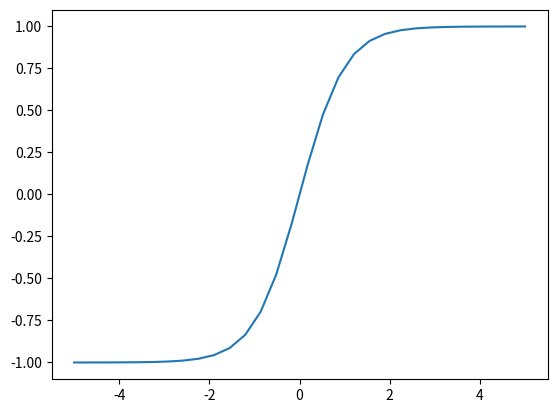
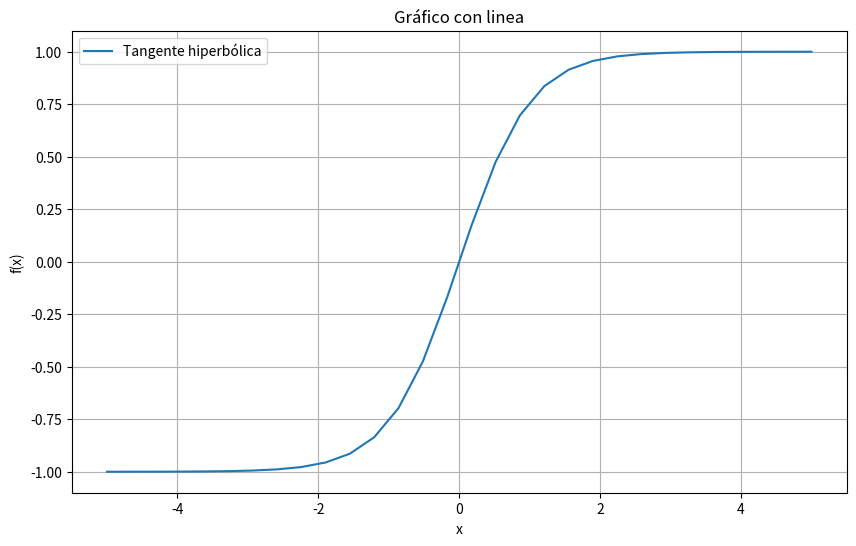
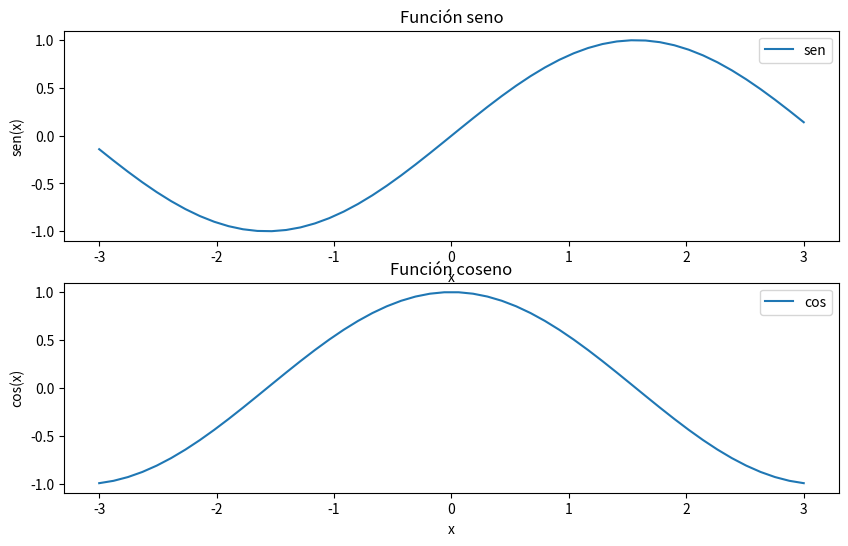
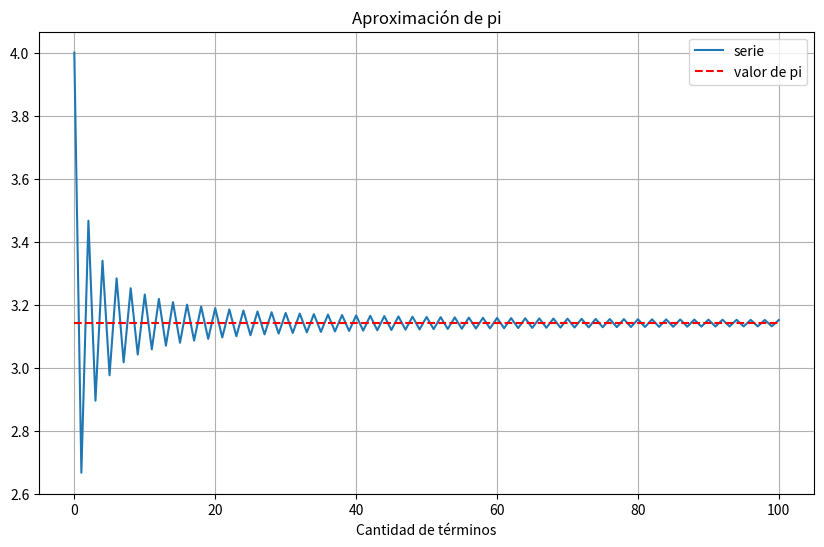
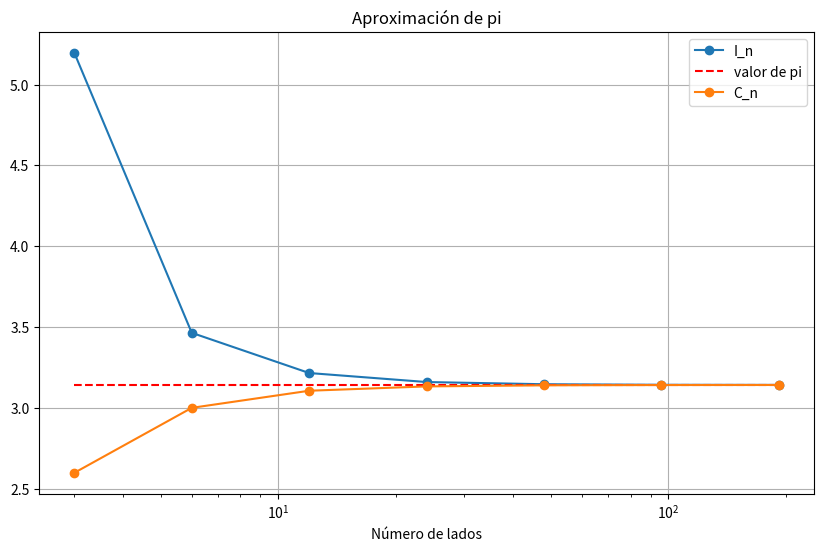
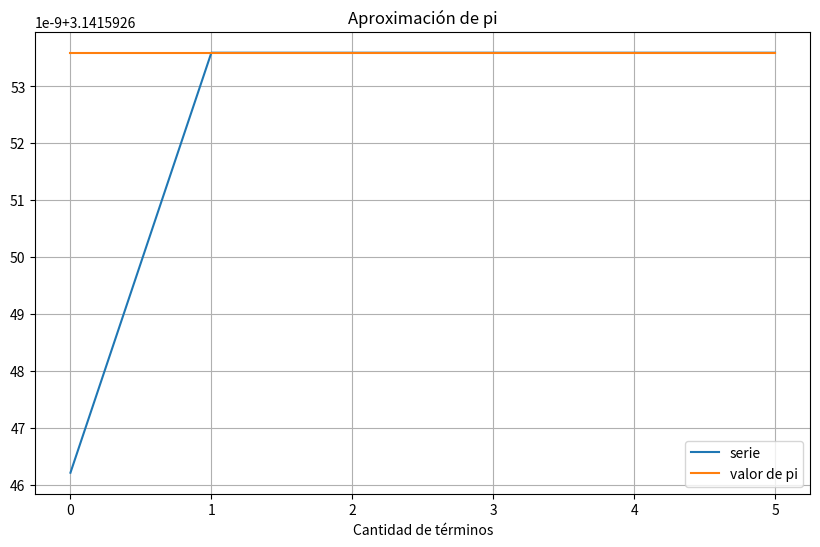

Recreate these plots in Python, in order. (Note: this script raises an exception after producing the figures.)
import numpy as np
import matplotlib.pyplot as plt

# tomo x un valor random para evaluar las próximas funciones
x = np.random.random()

# polinomio cuadrático
q = x**2 + 5*x - 2

# funciones racionales
r = (x**3 + 2*x + 1)/(x**3 - 1)

# función valor absoluto

a = np.abs(x)

# funciones que involucren raíces
# casos particulares
f1 = np.cbrt(10*x-1)
g1 = np.sqrt(10*x)

# más general usando la funcion power 
# (recordando que la raíz n-ésima es igual a elevar a la pontencia 1/n)
f2 = np.power(10*x-1,1/3)
g2 = np.power(10*x,1/2)

x = (np.pi/3)*np.arange(4)

# recordar que los inputs deben ser en radianes
s = np.sin(x)
c = np.cos(x)
t = np.tan(x)

print(f'Valores de x:\n {x}')
print(f'Valores de sen(x):\n {s}')
print(f'Valores de con(x):\n {c}')
print(f'Valores de tan(x):\n {t}')

x = np.linspace(0,10,5)

sen_hip = np.sinh(x)
tan_hip = np.tanh(x)
exp_x = np.exp(x)
log_nat = np.log(x)

print(f'Valores de x:\n {x}')
print(f'Valores de senh(x):\n {sen_hip}')
print(f'Valores de tanh(x):\n {tan_hip}')
print(f'Valores de exp(x):\n {exp_x}')
print(f'Valores de ln(x):\n {log_nat}')

# ejemplo de función definida a trozos (ejercicio 5.f de la guía)
def f(x):
  y = []
  for i in  x: 
    if i <= 0:
      y.append(i)
    else:
      y.append(i+1)
  return y


x = np.linspace(-3,3,4)
y = f(x)

print(f'Los valores de x son:\n {x}')
print(f'Los valores de f(x) son:\n {y}')

# generar una grilla en un intervalo [a,b] equiespaciada
aa = -5
bb = 5
nn = 30
x = np.linspace(aa,bb,nn)

# grafico de la tangente hiperbólica en el intervalo [-5,5]
y = np.tanh(x)
plt.plot(x,y)
plt.show()

fig = plt.figure(figsize=(10,6))
y = np.tanh(x)
plt.plot(x,y,label='Tangente hiperbólica')
plt.xlabel('x')
plt.ylabel('f(x)')
plt.title('Gráfico con linea')
plt.grid(True)
plt.legend()
fig.show()

fig, ax = plt.subplots(2,1,figsize=(10,6))

fig = plt.figure(figsize=(10,6))
x=np.linspace(-3,3)

ax[0].plot(x,np.sin(x))
ax[0].set_xlabel('x')
ax[0].set_ylabel('sen(x)')
ax[0].set_title('Función seno')
ax[0].legend(['sen'])

ax[1].plot(x,np.cos(x))
ax[1].set_xlabel('x')
ax[1].set_ylabel('cos(x)')
ax[1].set_title('Función coseno')
ax[1].legend(['cos'])

fig.show()

suma = 0
serie = []
idx = range(101)
for n in idx:
  s_n = (4*(-1.)**n)/(2*n+1)
  suma = suma + s_n
  serie.append(suma)

fig, ax = plt.subplots(figsize=(10,6))

ax.plot(idx,serie,label='serie')
ax.plot(idx,np.pi*np.ones((len(idx),1)),'--r',label='valor de pi')
ax.set_title('Aproximación de pi')
ax.set_xlabel('Cantidad de términos')
ax.grid(True)
ax.legend()




fig.show()


I = [3*np.sqrt(3)/2]
C = [6*np.sqrt(3)/2]
n = [3]

for i in range(6):
  Cnew = (2*C[-1]*I[-1])/(C[-1] + I[-1])
  C.append(Cnew)
  Inew = np.sqrt(C[-1]*I[-1])
  I.append(Inew)
  n.append(3*2**(i+1))

fig, ax = plt.subplots(figsize=(10,6))

ax.semilogx(n,C,'-o',label='I_n')
ax.semilogx(n,np.pi*np.ones((len(n),1)),'--r',label='valor de pi')
ax.semilogx(n,I,'-o',label='C_n')
ax.grid(True)
ax.set_title('Aproximación de pi')
ax.set_xlabel('Número de lados')
ax.legend()
fig.show()

y0 = np.sqrt(2)-1
a0 = 6 -4*np.sqrt(2)

def f(x):
  return (1-x**4)**(1/4)

idx = np.arange(6)

serie = []
for n in idx:
  y1 = (1-f(y0))/(1+f(y0))
  a1 = a0*(1+y1)**4 - 2**(2*n+3)*y1*(1+y1+y1**2)

  serie.append(1/a1)
  a0=a1
  y0=y1


fig, ax = plt.subplots(figsize=(10,6))

ax.plot(idx,serie,label='serie')
ax.plot(idx,np.pi*np.ones((len(idx),1)),label='valor de pi')
ax.grid(True)
ax.set_title('Aproximación de pi')
ax.set_xlabel('Cantidad de términos')
ax.legend()
fig.show()

from scipy import integrate
import numpy as np

# defino la función
def integrando(x):
  return np.sqrt(3*x+1)

I, err  = integrate.quad(integrando,1,4)

print(f'Valor integral : {I}')
print(f'Error estimado : {err}')

# defino la función para generar la lista de puntos
def f(x):
  return np.power(2,x)

# lista con 3 puntos entre 3 y 5
x1 = np.linspace(1,2,3)
y1 = f(x1)

# lista con 10 puntos
x2 = np.linspace(1,2,10)
y2 = f(x2)

# integral en la primer lista
I1 = integrate.simps(y1,x1)
I2 = integrate.simps(y2,x2)

print(f'Valor de la integral evaluando en 3 puntos:\n {I1}')
print(f'Valor de la integral evaluando en 10 puntos:\n {I2}')

import matplotlib.pyplot as plt
# plot

fig, ax = plt.subplots(figsize=(10,6))

ax.plot(x2,y2,'.g',label='lista de 10 puntos')
ax.plot(x1,y1,'ob',label='lista de 3 puntos')
ax.grid(True)
ax.set_title('Grafico de 2**x')
ax.set_aspect('equal')
fig.show()

# definimos los nodos en cada uno de los ejes
x=np.linspace(-3,3)
y=np.linspace(-3,3)

# creamos la mesh donde evaluar la función
xmesh, ymesh = np.meshgrid(x,y)
z = xmesh**2 + ymesh**2

fig, ax = plt.subplots(figsize=(16,16))
ax.set_aspect('equal')
curvas = ax.contour(xmesh,ymesh,z,levels=np.linspace(.25, 20, 10))
fig.colorbar(curvas, ax=ax)

from mpl_toolkits.mplot3d import Axes3D
import matplotlib.pyplot as plt
from matplotlib.ticker import LinearLocator, FormatStrFormatter


fig = plt.figure(figsize=(16,9))
ax = fig.gca(projection='3d')

X = np.arange(-5, 5, 0.25)
Y = np.arange(-5, 5, 0.25)
X, Y = np.meshgrid(X, Y)
R = np.sqrt(X**2 + Y**2)
Z = np.sin(R)

surf = ax.plot_surface(X, Y, Z,linewidth=0)
ax.set_zlim(-1.01, 1.01)

fig.colorbar(surf, shrink=0.5, aspect=5)

plt.show()